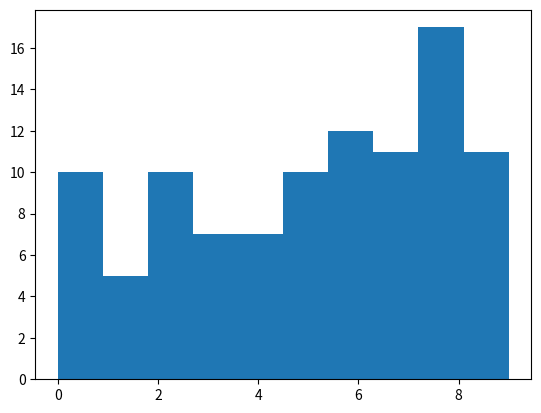

Recreate this plot in Python.
from typing import List
import random

#A string of up to `max_length` characters'''
#in the range [`char_start`, `char_start` + `char_range`)'''

def fuzzer(max_length: int = 100, char_start: int = 32, char_range: int = 32) -> str:

    string_length = random.randrange(0, max_length + 1)
    out = ""
    for i in range(0, string_length):
        out += chr(random.randrange(char_start, char_start + char_range))
    return out

def hundred_inputs(trials) -> List[str]:
    population = []
    for i in range(trials):
        population.append(fuzzer())
    return population

def fuzzer_2():
    from random import randrange, uniform

    # randrange gives you an integral value
    # irand = randrange(0, 10)
    # print(irand)
    # # uniform gives you a floating-point value
    # frand = uniform(0, 10)
    # print(frand)

    import numpy as np
    X2 = np.random.uniform(low=0, high=10, size=(100,)).astype(int) 
    print(X2)
    return X2


if __name__ == '__main__':
    # print(fuzzer(9, ord('0'), 10))
    x = fuzzer_2()

    import numpy as np
    import matplotlib.pyplot as plt
    mu, sigma = 200, 25
    # x = mu + sigma*np.random.randn(10000)
    # n, bins, patches = plt.hist(x)
    
    plt.hist(x)
    plt.show()